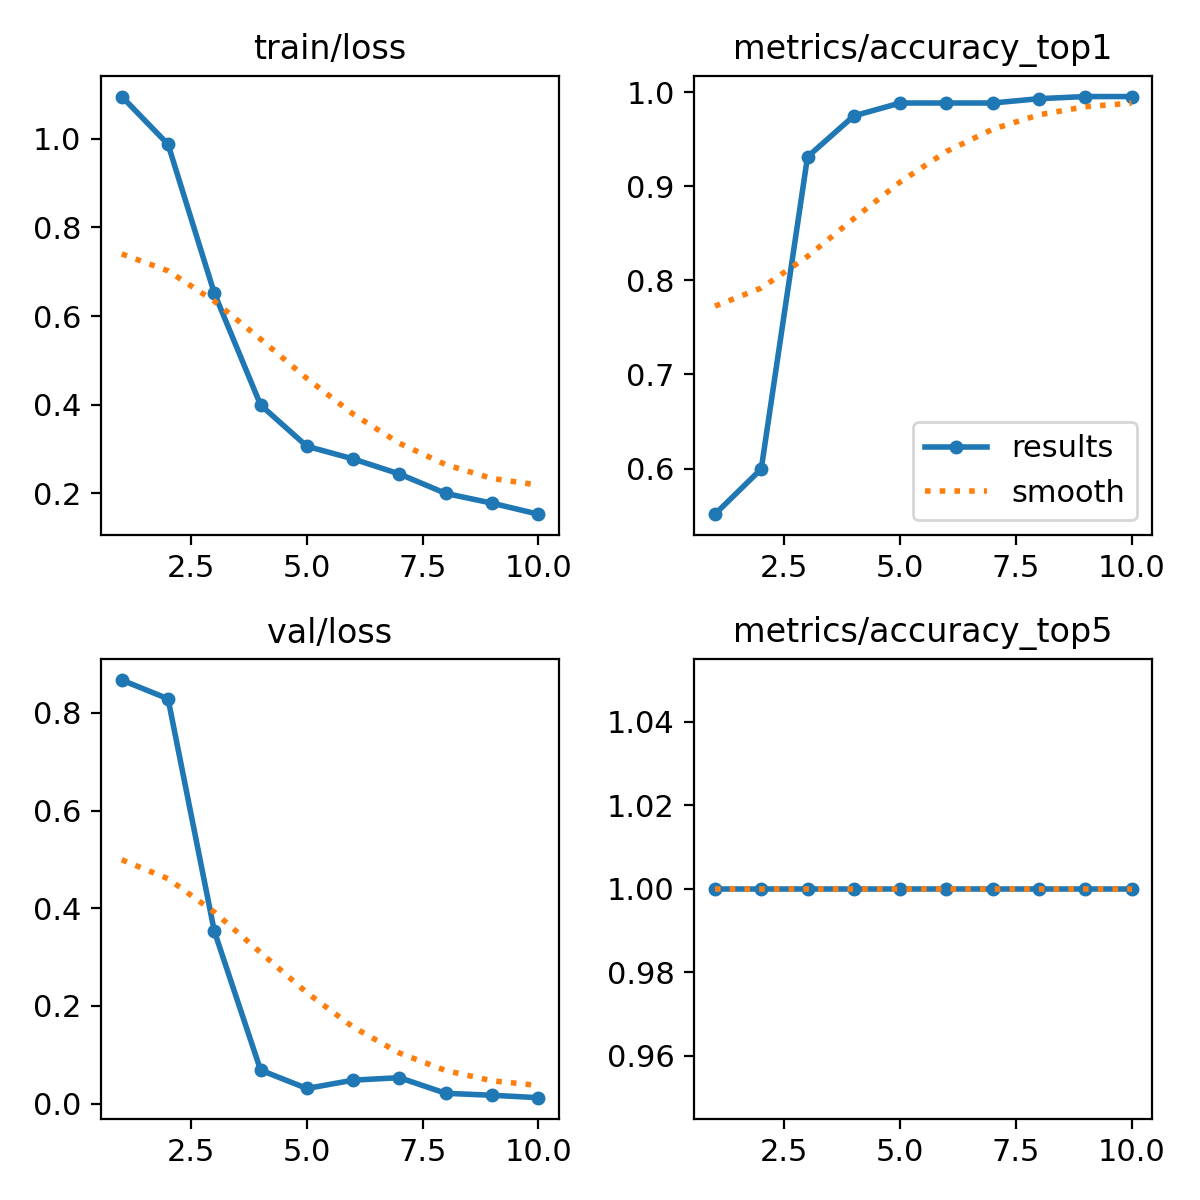

The file beside this chart, header and first rows:
epoch, time, train/loss, metrics/accuracy_top1, metrics/accuracy_top5, val/loss, lr/pg0, lr/pg1, lr/pg2
1, 46.18, 1.095, 0.5515, 1, 0.8673, 0.0004714, 0.0004714, 0.0004714
2, 88.8, 0.987, 0.5995, 1, 0.8289, 0.0008539, 0.0008539, 0.0008539
3, 130.2, 0.6513, 0.9314, 1, 0.3529, 0.001142, 0.001142, 0.001142
4, 170.5, 0.3992, 0.9748, 1, 0.06849, 0.001005, 0.001005, 0.001005
5, 211.6, 0.3064, 0.9886, 1, 0.03098, 0.0008631, 0.0008631, 0.0008631
6, 252.6, 0.2778, 0.9886, 1, 0.04805, 0.0007216, 0.0007216, 0.0007216
7, 293.6, 0.2439, 0.9886, 1, 0.05311, 0.0005802, 0.0005802, 0.0005802
8, 337.3, 0.2001, 0.9931, 1, 0.02109, 0.0004387, 0.0004387, 0.0004387
9, 379.2, 0.1781, 0.9954, 1, 0.01706, 0.0002972, 0.0002972, 0.0002972
10, 419.6, 0.1533, 0.9954, 1, 0.01215, 0.0001558, 0.0001558, 0.0001558
